Labelled photos from "dataset", an image-classification folder in MHazza330/Computer-Vision. The possible labels are: basket, bola basket.

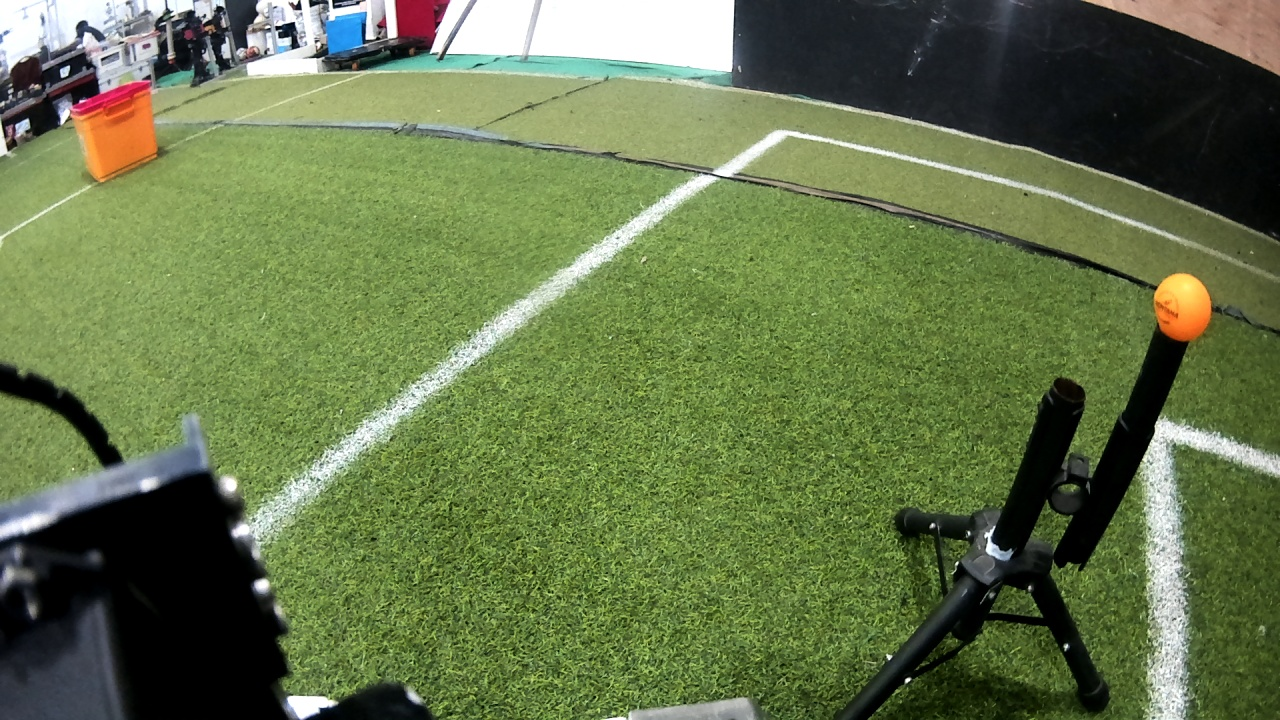
Label: bola basket

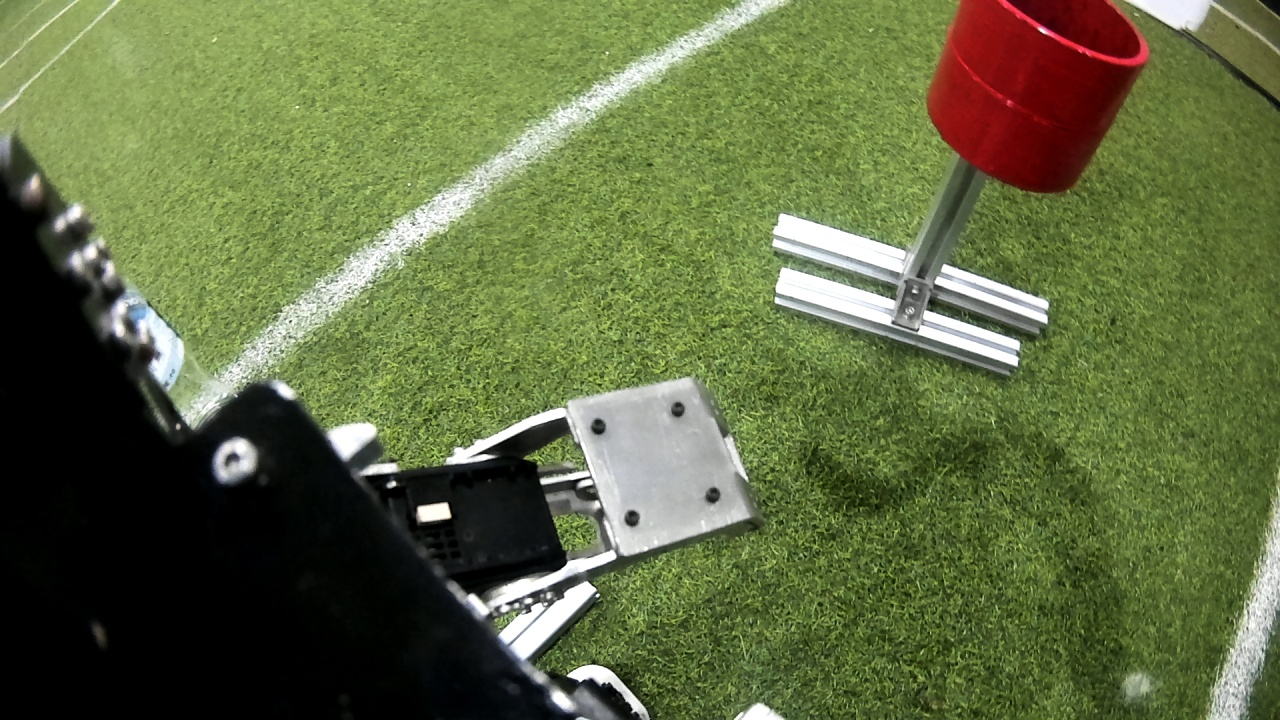
Label: basket

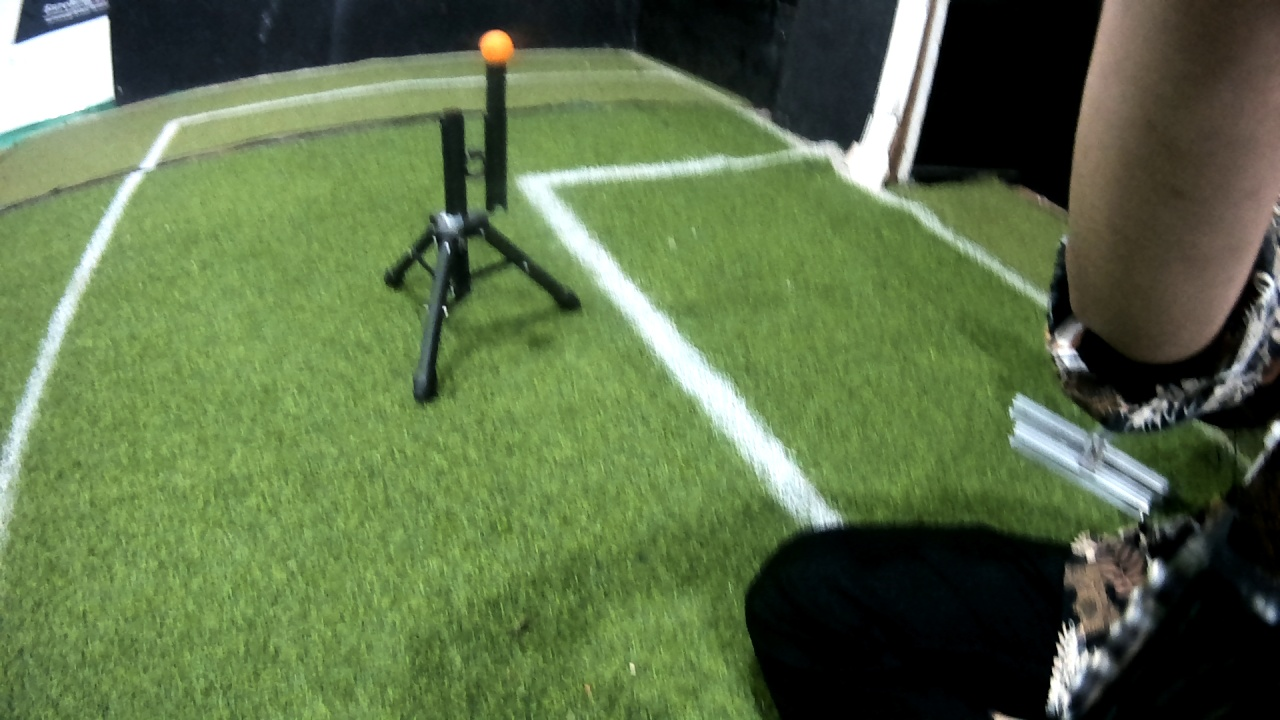
Label: bola basket

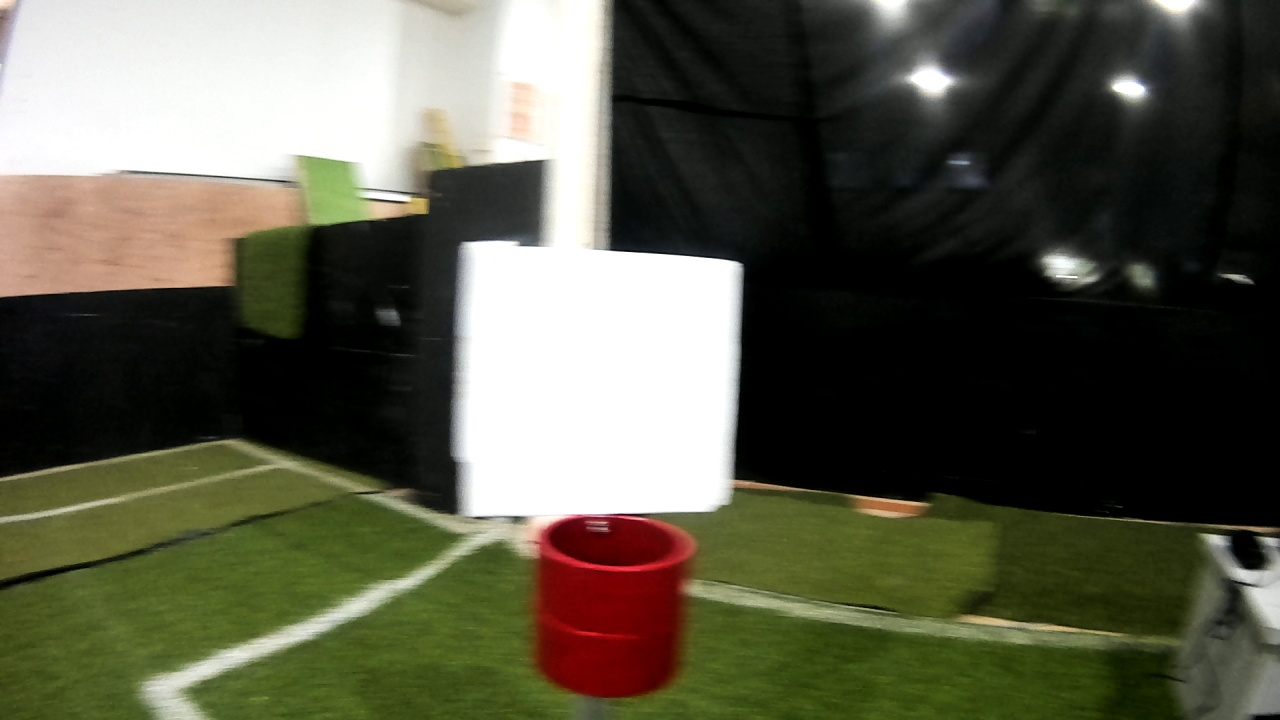
Label: basket

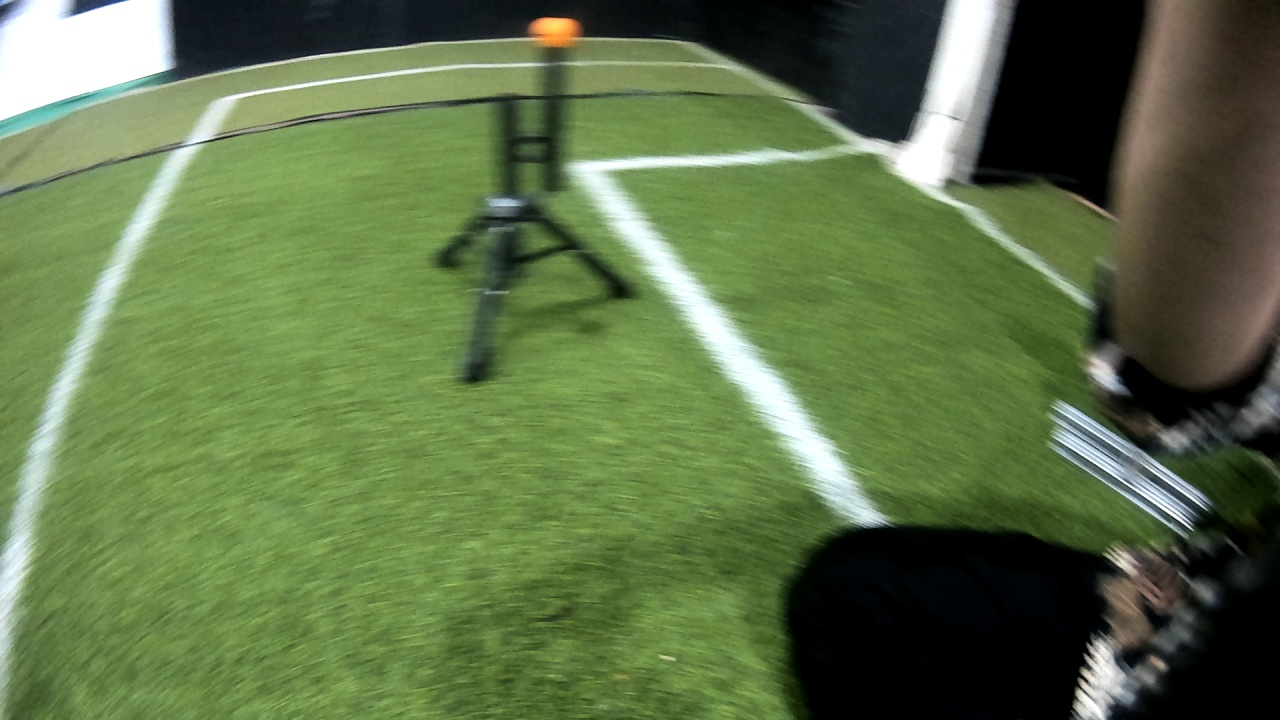
Label: bola basket

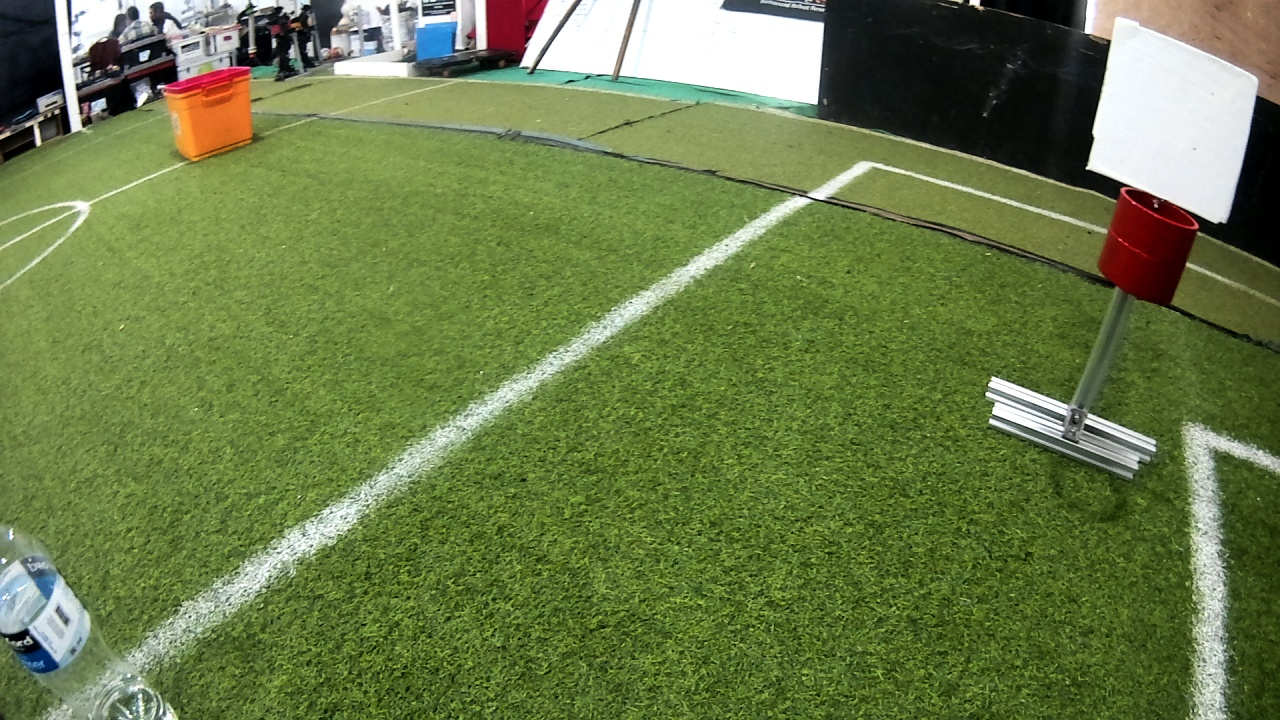
Label: basket
